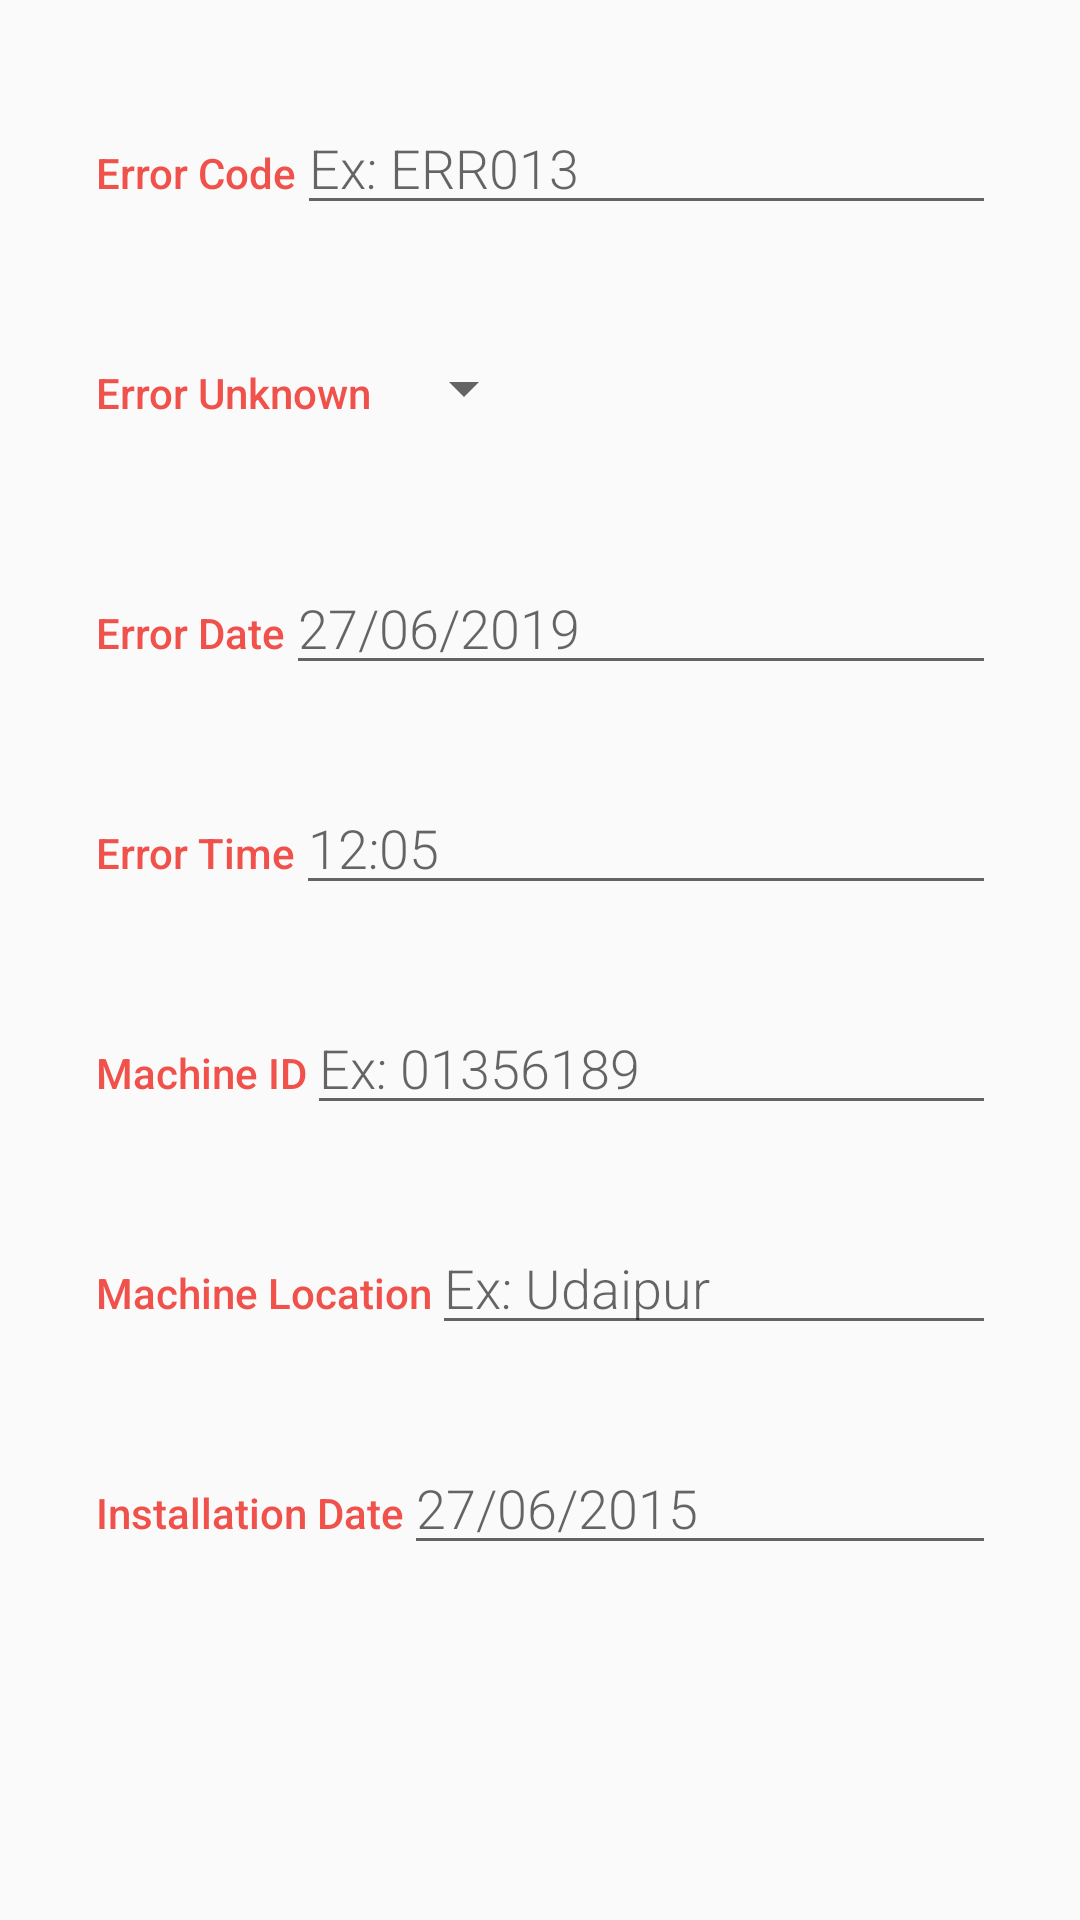

Android layout source for this screen:
<!-- AndroidManifest.xml: application theme AppTheme -->
<!-- res/layout/activity_add_error.xml -->
<?xml version="1.0" encoding="utf-8"?>
<LinearLayout xmlns:android="http://schemas.android.com/apk/res/android"
    xmlns:tools="http://schemas.android.com/tools"
    android:layout_width="match_parent"
    android:layout_height="match_parent"
    android:orientation="vertical"
    android:padding="@dimen/activity_margin"
    tools:context=".AddErrorActivity">
    
    <LinearLayout
        android:layout_width="match_parent"
        android:layout_height="wrap_content"
        android:orientation="horizontal"
        android:padding="@dimen/activity_margin">

        
        <TextView
            style="@style/CategoryStyle"
            android:text="@string/error_code" />

        
        
        <EditText
            android:id="@+id/error_code"
            style="@style/EditorFieldStyle"
            android:hint="@string/hint_error_code"
            android:inputType="textCapCharacters" />
    </LinearLayout>

    
    <LinearLayout
        android:id="@+id/container_error"
        android:layout_width="match_parent"
        android:layout_height="wrap_content"
        android:orientation="horizontal"
        android:padding="@dimen/activity_margin">

        
        <TextView
            style="@style/CategoryStyle"
            android:text="@string/error_type" />

        
        <LinearLayout
            android:layout_width="0dp"
            android:layout_height="wrap_content"
            android:layout_weight="2"
            android:orientation="vertical">

            
            <Spinner
                android:id="@+id/error_description"
                android:layout_width="wrap_content"
                android:layout_height="48dp"
                android:paddingRight="16dp"
                android:spinnerMode="dropdown" />
        </LinearLayout>
    </LinearLayout>

    
    <LinearLayout
        android:layout_width="match_parent"
        android:layout_height="wrap_content"
        android:orientation="horizontal"
        android:padding="@dimen/activity_margin">

        <TextView
            style="@style/CategoryStyle"
            android:text="@string/error_date" />

        <EditText
            android:id="@+id/error_date"
            style="@style/EditorFieldStyle"
            android:hint="@string/hint_error_date"
            android:inputType="date" />

    </LinearLayout>

    
    <LinearLayout
        android:layout_width="match_parent"
        android:layout_height="wrap_content"
        android:orientation="horizontal"
        android:padding="@dimen/activity_margin">

        <TextView
            style="@style/CategoryStyle"
            android:text="@string/error_time" />

        <EditText
            android:id="@+id/error_time"
            style="@style/EditorFieldStyle"
            android:hint="@string/hint_error_time"
            android:inputType="time" />
    </LinearLayout>

    
    <LinearLayout
        android:layout_width="match_parent"
        android:layout_height="wrap_content"
        android:orientation="horizontal"
        android:padding="@dimen/activity_margin">

        
        <TextView
            style="@style/CategoryStyle"
            android:text="@string/machine_id" />

        
        
        <EditText
            android:id="@+id/machine_name"
            style="@style/EditorFieldStyle"
            android:hint="@string/hint_machine_id"
            android:inputType="number" />
    </LinearLayout>

    
    <LinearLayout
        android:layout_width="match_parent"
        android:layout_height="wrap_content"
        android:orientation="horizontal"
        android:padding="@dimen/activity_margin">

        
        <TextView
            style="@style/CategoryStyle"
            android:text="@string/machine_location" />

        
        
        <EditText
            android:id="@+id/machine_location"
            style="@style/EditorFieldStyle"
            android:hint="@string/hint_machine_location"
            android:inputType="textCapWords" />
    </LinearLayout>

    
    <LinearLayout
        android:layout_width="match_parent"
        android:layout_height="wrap_content"
        android:orientation="horizontal"
        android:padding="@dimen/activity_margin">

        <TextView
            style="@style/CategoryStyle"
            android:text="@string/installation_date" />

        <EditText
            android:id="@+id/installation_date"
            style="@style/EditorFieldStyle"
            android:hint="@string/hint_install_date"
            android:inputType="date" />
    </LinearLayout>
</LinearLayout>
<!-- resources referenced by this layout -->
<resources>
  <dimen name="activity_margin">16dp</dimen>
  <string name="error_code">Error Code</string>
  <string name="error_date">Error Date</string>
  <string name="error_time">Error Time</string>
  <string name="error_type">Error Unknown</string>
  <string name="hint_error_code">Ex: ERR013</string>
  <string name="hint_error_date">27/06/2019</string>
  <string name="hint_error_time">12:05</string>
  <string name="hint_install_date">27/06/2015</string>
  <string name="hint_machine_id">Ex: 01356189</string>
  <string name="hint_machine_location">Ex: Udaipur</string>
  <string name="installation_date">Installation Date</string>
  <string name="machine_id">Machine ID</string>
  <string name="machine_location">Machine Location</string>
  <style name="CategoryStyle">
          <item name="android:layout_height">wrap_content</item>
          <item name="android:layout_width">0dp</item>
          <item name="android:layout_weight">1</item>
          <item name="android:paddingTop">16dp</item>
          <item name="android:textColor">@color/colorAccent</item>
          <item name="android:fontFamily">sans-serif-medium</item>
          <item name="android:textAppearance">?android:textAppearanceSmall</item>
      </style>
  <style name="EditorFieldStyle">
          <item name="android:layout_height">wrap_content</item>
          <item name="android:layout_width">match_parent</item>
          <item name="android:fontFamily">sans-serif-light</item>
          <item name="android:textAppearance">?android:textAppearanceMedium</item>
      </style>
  <style name="AppTheme" parent="Theme.AppCompat.Light.DarkActionBar">
          <item name="colorPrimary">@color/colorPrimary</item>
          <item name="colorPrimaryDark">@color/colorPrimaryDark</item>
          <item name="colorAccent">@color/colorAccent</item>
      </style>
  <color name="colorAccent">#F0514B</color>
  <color name="colorPrimary">#F0514B</color>
  <color name="colorPrimaryDark">#C0403C</color>
</resources>
